Run: headless pygame with SDL's dummy video driver; simulated clock (each Clock.tick advances the game by its frame time, no real sleeping); random seed 0; keys injected as events and as key.get_pressed() state; no mouse input.
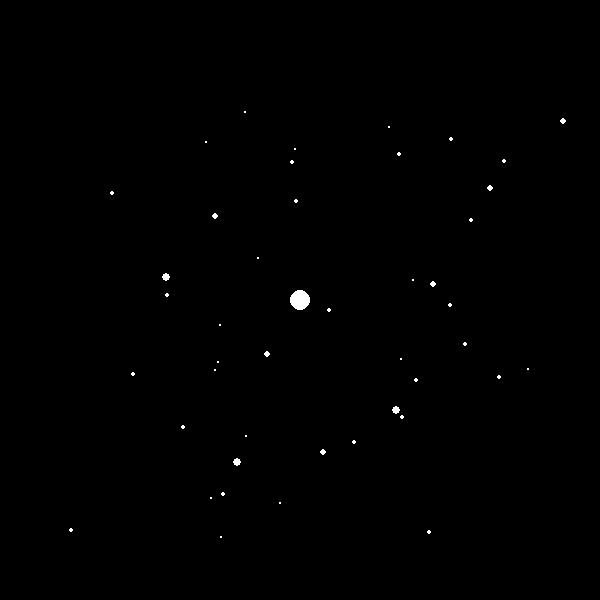
Frame 1 of 4 · flips 1–60 · no input
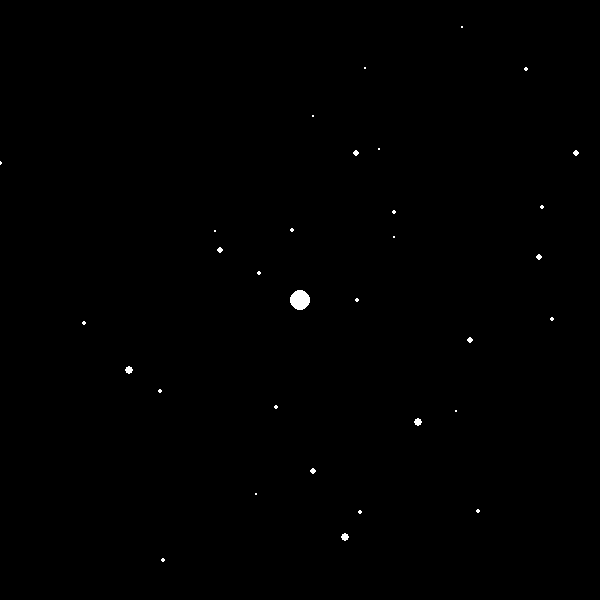
Frame 2 of 4 · flips 61–180 · tapped SPACE, RETURN · held RIGHT (→), D
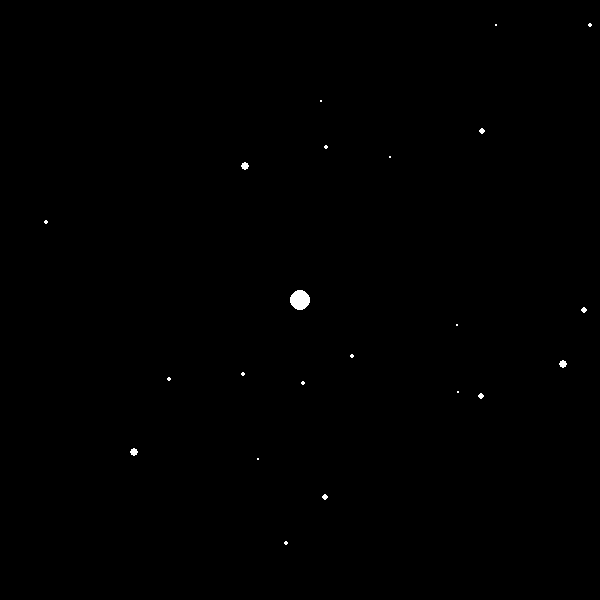
Frame 3 of 4 · flips 181–300 · held DOWN (↓), S
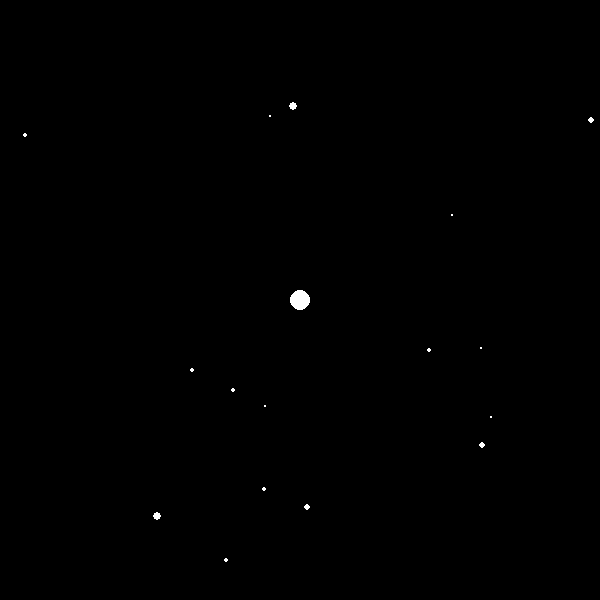
Frame 4 of 4 · flips 301–420 · held LEFT (←), A, UP (↑), W

The pygame program that drew these frames:

# The following program implements a naive approach to simulating the N-body problem. The time complexity of this program is O(n^2)
# The program does this by obtaining changes in acceleration of one point caused by all other points.


import pygame
import sys
import random
import math

pygame.init()
(SWIDTH, SHEIGHT) = (600, 600)
screen = pygame.display.set_mode((SWIDTH, SHEIGHT))

white = (255, 255, 255)
POINTS = 50
GCONST = 0.01
VEL = GCONST * 3.5

class Planet:
    def __init__(self):
        self.x = random.randint(SWIDTH / 2 - 200, SWIDTH / 2 + 200)
        self.y = random.randint(SHEIGHT / 2 - 200, SHEIGHT / 2  +200)
        self.xvel = random.uniform(-VEL, VEL)
        self.yvel = random.uniform(-VEL, VEL)
        self.xacc = 0
        self.yacc = 0
        self.mass = random.randint(1, 10)
        self.rad = min(math.sqrt(self.mass), 100)
        self.fixed = False
        self.destroyed = False

        self.rh = self.rad * self.rad
        self.rw = self.rh
        self.rx = self.x - self.rw
        self.ry = self.y - self.rh

    def draw(self, color = white):
        self.rad = min(math.sqrt(self.mass), 100)
        pygame.draw.circle(screen, color, (int(self.x), int(self.y)) , int(self.rad))

        self.rh = self.rad * self.rad
        self.rw = self.rh
        self.rx = self.x - self.rw
        self.ry = self.y - self.rh

    def merge(self, other):
        if self == None or other == None or self == other:       return

        if other.mass >= self.mass:
            other.mass += self.mass
            self.destroyed = True

            return

        else:
            self.mass += other.mass
            other.destroyed = True
            return

    def update(self, other):
        if other == self:       return
        if self.destroyed:      return
        
        x1, y1 = self.x , self.y
        x2, y2 = other.x, other.y

        dx = x2 - x1
        dy = y2 - y1

        distance = dx * dx + dy * dy

        # Check if they collide
        if math.sqrt(distance) <= (self.rad + other.rad):
            self.merge(other)
            return
        
        # Don't update if it is a fixed point:

        if self.fixed:      return

        acc = float(GCONST * other.mass / distance)
        angle = math.atan2(dy, dx)

        # Update parameters

        self.xacc = acc * math.cos(angle)
        self.yacc = acc * math.sin(angle)
        self.xvel += self.xacc
        self.yvel += self.yacc
        self.x += self.xvel
        self.y += self.yvel

def main():
    planets = []
    sun = Planet()
    sun.x = SWIDTH / 2
    sun.y = SHEIGHT / 2
    sun.mass = 100
    sun.fixed = True

    
    # Generate planets:
    for i in range(0, POINTS):
        x = Planet()
        planets.append(x)
    planets.append(sun)

    while True:
        for e in pygame.event.get():
            if e.type == pygame.QUIT:       sys.exit()
        
        screen.fill((0, 0, 0))

        for p in planets:
            for q in planets:
                if p.destroyed: break
                if q.destroyed: continue
                p.update(q)

        for p in planets:
            if p.destroyed:     planets.remove(p)
            else:               p.draw()


        pygame.display.flip()

main()
